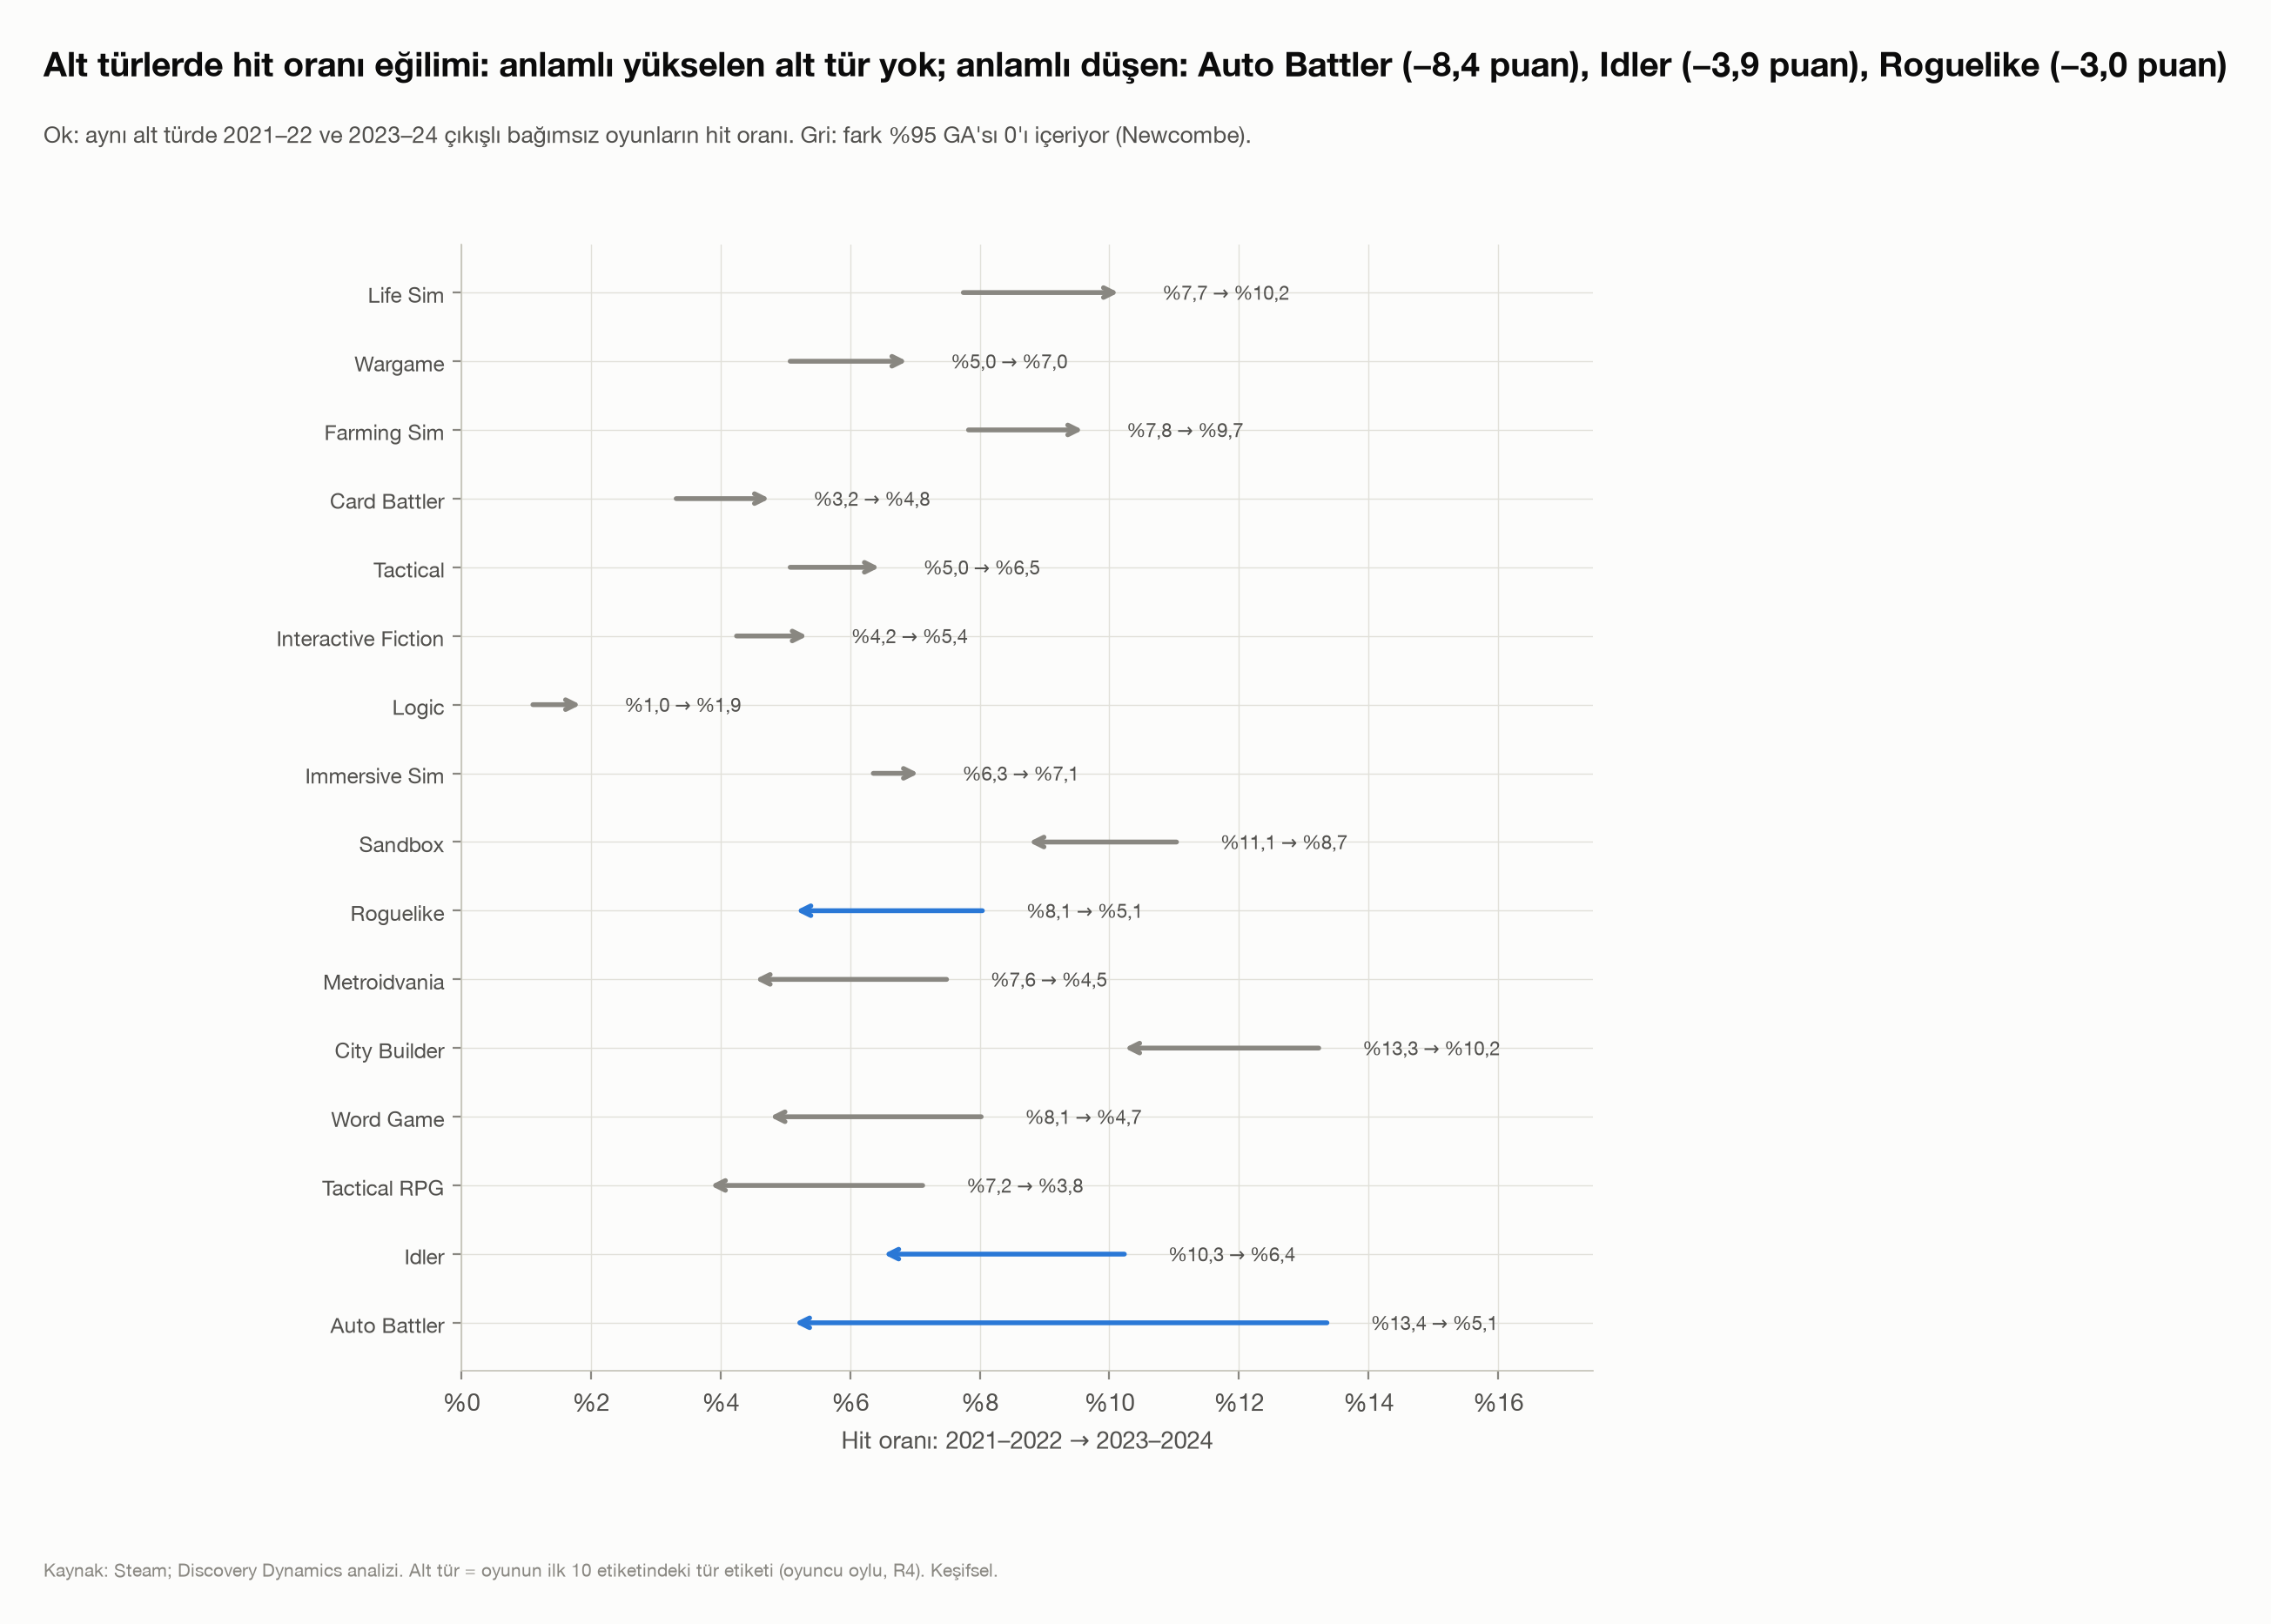

The file beside this chart, header and first rows:
tur, hit_erken, hit_gec, egilim, egilim_alt, egilim_ust
Auto Battler, 13.43, 5.068, -8.365, -15.45, -2.668
Idler, 10.31, 6.442, -3.864, -7.786, -0.4176
Tactical RPG, 7.194, 3.768, -3.426, -7.398, 0.1526
Word Game, 8.097, 4.688, -3.41, -7.878, 0.6189
City Builder, 13.31, 10.16, -3.146, -8.631, 1.912
Metroidvania, 7.563, 4.459, -3.104, -7.552, 0.8648
Roguelike, 8.116, 5.087, -3.029, -5.438, -0.9108
Sandbox, 11.11, 8.684, -2.427, -5.267, 0.285
Immersive Sim, 6.283, 7.13, 0.8472, -1.824, 3.236
Logic, 1.029, 1.915, 0.8858, -0.4413, 2.265
Interactive Fiction, 4.173, 5.413, 1.241, -0.8754, 3.236
Tactical, 5.0, 6.527, 1.527, -2.089, 5.02
Card Battler, 3.241, 4.831, 1.59, -2.111, 4.603
Farming Sim, 7.752, 9.665, 1.913, -4.725, 7.311
Wargame, 5.0, 6.952, 1.952, -1.925, 5.589
Life Sim, 7.672, 10.22, 2.545, -1.227, 5.983
